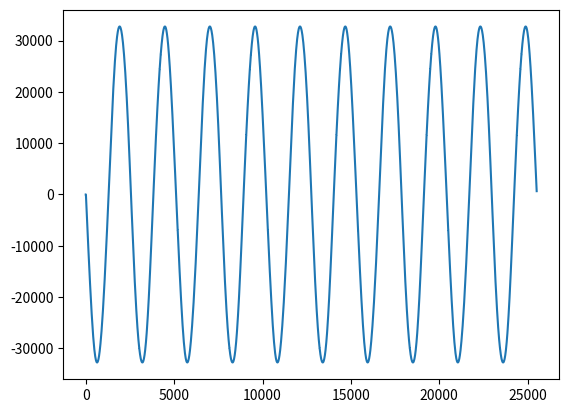

Recreate this plot in Python.
import numpy as np
import scipy.signal as signal
import matplotlib.pyplot as plt
import math
from scipy.io import wavfile 

# Parameters
duration = 5  # seconds
freq = 5100  # Hz (frequency of the sine tone)
fs = 5102  # original low sampling rate

#fs = 44100  # high sample rate

'''
At a higher frequency of 44,100 Hz, the effect was that of a siren beep.

'''


# Time vector for the original sine wave
t_original = np.linspace(0, duration, int(fs * duration), endpoint=False)

# Generated input sine wave at 5500 Hz
x = np.sin(2 * np.pi * freq * t_original)

y = np.zeros (x.shape)  #output signal of same size


delay = 3e-3  # 3ms max delay
lfo_freq = 5  # 5 Hz LFO frequency
t_delay = np.arange(len(x))/fs  # Time vector

# Generate the LFO (sinusoidal)
lfo = (np.sin(2 * np.pi * lfo_freq * t_delay) + 1) / 2  # Normalize between 0 and 1
m = (lfo * delay * fs).astype(int)  # Convert ms to samples
f = 0.5  #fractional delay


for i in range(len(x)):
    if i - m[i] >= 0:
        y[i] = (1-f) * x[i - m[i]] + (f * x[i - m[i]])    #output from linear interpolation
        
    else:
        y[i] = x[0]  # Avoid out-of-bounds access

# Save the output

y = (y / np.max(np.abs(y)) * 32767).astype(np.int16)
wavfile.write("output_linear_interpolation.wav", fs, y)

plt.plot(y)
plt.show()


